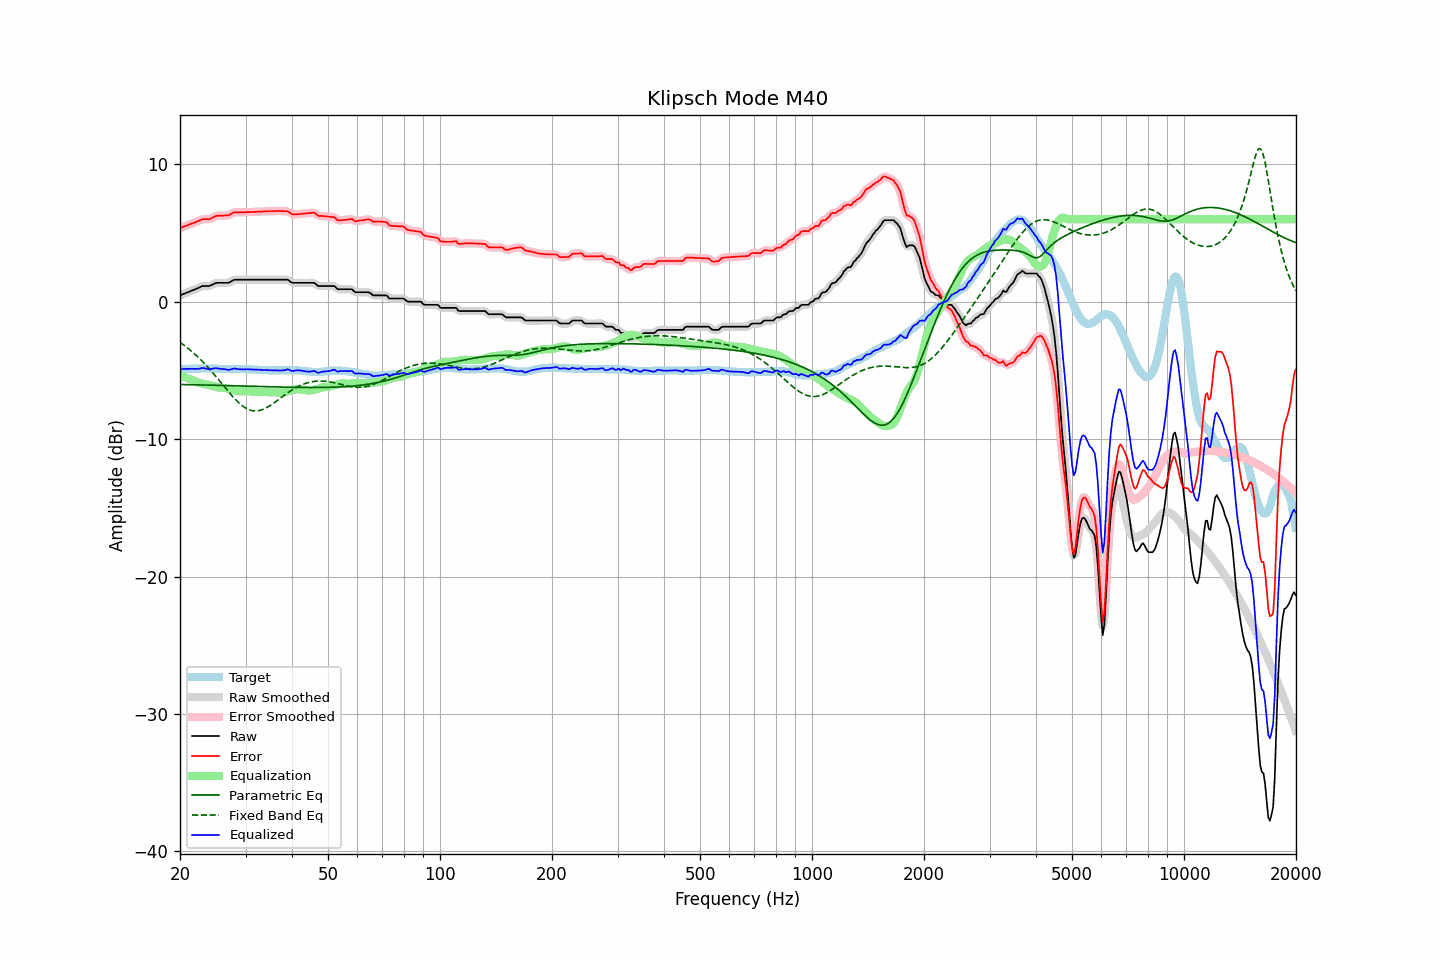

Source data for this figure (header and first rows):
frequency, raw, error, smoothed, error_smoothed, equalization, parametric_eq, fixed_band_eq, equalized_raw, equalized_smoothed, target
20.00, 0.46, 5.36, 0.46, 5.36, -5.36, -6.02, -2.95, -4.90, -4.90, -4.90
20.20, 0.51, 5.41, 0.51, 5.40, -5.40, -6.02, -3.04, -4.89, -4.89, -4.90
20.40, 0.55, 5.45, 0.56, 5.45, -5.45, -6.03, -3.12, -4.89, -4.89, -4.90
20.61, 0.60, 5.49, 0.60, 5.49, -5.49, -6.03, -3.21, -4.89, -4.89, -4.89
20.81, 0.65, 5.54, 0.65, 5.53, -5.53, -6.03, -3.30, -4.88, -4.89, -4.89
21.02, 0.69, 5.58, 0.70, 5.58, -5.58, -6.03, -3.39, -4.89, -4.88, -4.89
21.23, 0.74, 5.63, 0.74, 5.63, -5.62, -6.04, -3.49, -4.88, -4.88, -4.89
21.44, 0.79, 5.67, 0.79, 5.67, -5.67, -6.04, -3.59, -4.88, -4.88, -4.88
21.66, 0.84, 5.72, 0.84, 5.72, -5.72, -6.04, -3.69, -4.88, -4.88, -4.88
21.87, 0.88, 5.76, 0.89, 5.76, -5.77, -6.04, -3.79, -4.89, -4.88, -4.88
22.09, 0.93, 5.81, 0.93, 5.81, -5.82, -6.05, -3.90, -4.89, -4.89, -4.88
22.31, 0.98, 5.85, 0.98, 5.85, -5.86, -6.05, -4.01, -4.88, -4.88, -4.87
22.54, 1.03, 5.91, 1.04, 5.91, -5.90, -6.05, -4.12, -4.87, -4.86, -4.88
22.76, 1.09, 5.96, 1.09, 5.96, -5.93, -6.05, -4.24, -4.84, -4.84, -4.87
22.99, 1.14, 6.01, 1.13, 5.99, -5.96, -6.06, -4.35, -4.82, -4.83, -4.87
23.22, 1.14, 6.01, 1.15, 6.01, -5.98, -6.06, -4.48, -4.84, -4.84, -4.87
23.45, 1.14, 6.01, 1.14, 6.01, -6.01, -6.06, -4.60, -4.86, -4.86, -4.87
23.69, 1.14, 6.01, 1.14, 6.00, -6.03, -6.06, -4.73, -4.89, -4.89, -4.87
23.92, 1.14, 6.00, 1.15, 6.02, -6.06, -6.07, -4.85, -4.91, -4.90, -4.86
24.16, 1.18, 6.05, 1.18, 6.05, -6.09, -6.07, -4.99, -4.90, -4.90, -4.87
24.40, 1.23, 6.10, 1.24, 6.10, -6.12, -6.07, -5.12, -4.88, -4.88, -4.87
24.65, 1.29, 6.16, 1.29, 6.16, -6.15, -6.08, -5.26, -4.86, -4.85, -4.87
24.89, 1.35, 6.23, 1.34, 6.21, -6.18, -6.08, -5.39, -4.83, -4.84, -4.88
25.14, 1.37, 6.25, 1.37, 6.25, -6.21, -6.08, -5.54, -4.84, -4.85, -4.88
25.39, 1.37, 6.26, 1.38, 6.26, -6.24, -6.08, -5.68, -4.87, -4.86, -4.89
25.65, 1.37, 6.26, 1.37, 6.26, -6.25, -6.09, -5.82, -4.88, -4.88, -4.89
25.91, 1.37, 6.27, 1.37, 6.27, -6.26, -6.09, -5.96, -4.89, -4.89, -4.90
26.16, 1.37, 6.27, 1.37, 6.27, -6.27, -6.09, -6.10, -4.90, -4.90, -4.90
26.43, 1.37, 6.28, 1.37, 6.27, -6.28, -6.10, -6.25, -4.91, -4.92, -4.91
26.69, 1.37, 6.28, 1.37, 6.27, -6.30, -6.10, -6.39, -4.93, -4.94, -4.91
26.96, 1.37, 6.28, 1.39, 6.29, -6.33, -6.10, -6.53, -4.96, -4.94, -4.91
27.23, 1.42, 6.33, 1.43, 6.34, -6.36, -6.11, -6.66, -4.94, -4.94, -4.91
27.50, 1.49, 6.41, 1.49, 6.40, -6.40, -6.11, -6.80, -4.91, -4.91, -4.92
27.77, 1.55, 6.47, 1.55, 6.46, -6.43, -6.11, -6.93, -4.88, -4.88, -4.92
28.05, 1.60, 6.51, 1.59, 6.50, -6.46, -6.11, -7.06, -4.86, -4.87, -4.91
28.33, 1.60, 6.51, 1.61, 6.51, -6.49, -6.12, -7.18, -4.88, -4.88, -4.91
28.62, 1.60, 6.51, 1.61, 6.51, -6.51, -6.12, -7.30, -4.90, -4.90, -4.91
28.90, 1.60, 6.51, 1.60, 6.51, -6.52, -6.12, -7.40, -4.92, -4.92, -4.91
29.19, 1.60, 6.51, 1.60, 6.51, -6.52, -6.13, -7.50, -4.92, -4.92, -4.91
29.48, 1.60, 6.51, 1.60, 6.51, -6.52, -6.13, -7.59, -4.92, -4.92, -4.91
29.78, 1.60, 6.51, 1.60, 6.51, -6.52, -6.13, -7.68, -4.91, -4.91, -4.91
30.08, 1.60, 6.52, 1.60, 6.51, -6.51, -6.14, -7.75, -4.91, -4.91, -4.92
30.38, 1.60, 6.52, 1.60, 6.52, -6.52, -6.14, -7.81, -4.91, -4.91, -4.92
30.68, 1.60, 6.52, 1.60, 6.52, -6.52, -6.14, -7.86, -4.92, -4.92, -4.92
30.99, 1.60, 6.53, 1.60, 6.52, -6.53, -6.15, -7.90, -4.92, -4.92, -4.93
31.30, 1.60, 6.53, 1.60, 6.53, -6.53, -6.15, -7.93, -4.93, -4.93, -4.93
31.61, 1.60, 6.54, 1.60, 6.54, -6.54, -6.15, -7.95, -4.93, -4.93, -4.94
31.93, 1.60, 6.54, 1.60, 6.54, -6.54, -6.16, -7.95, -4.94, -4.94, -4.94
32.24, 1.60, 6.55, 1.60, 6.55, -6.55, -6.16, -7.94, -4.94, -4.94, -4.95
32.57, 1.60, 6.56, 1.60, 6.55, -6.55, -6.16, -7.92, -4.95, -4.95, -4.96
32.89, 1.60, 6.56, 1.60, 6.56, -6.56, -6.17, -7.90, -4.96, -4.96, -4.96
33.22, 1.60, 6.56, 1.60, 6.56, -6.56, -6.17, -7.86, -4.96, -4.96, -4.96
33.55, 1.60, 6.57, 1.60, 6.57, -6.57, -6.17, -7.81, -4.97, -4.97, -4.97
33.89, 1.60, 6.58, 1.60, 6.57, -6.57, -6.18, -7.76, -4.97, -4.97, -4.98
34.23, 1.60, 6.58, 1.60, 6.58, -6.58, -6.18, -7.70, -4.98, -4.98, -4.98
34.57, 1.60, 6.59, 1.60, 6.59, -6.58, -6.18, -7.63, -4.98, -4.98, -4.99
34.92, 1.60, 6.59, 1.60, 6.59, -6.59, -6.19, -7.56, -4.98, -4.98, -4.99
35.27, 1.60, 6.59, 1.60, 6.59, -6.59, -6.19, -7.48, -4.99, -4.99, -4.99
35.62, 1.60, 6.59, 1.60, 6.59, -6.59, -6.19, -7.40, -4.99, -4.99, -4.99
35.97, 1.60, 6.60, 1.60, 6.59, -6.59, -6.20, -7.31, -4.99, -4.99, -5.00
... 635 more rows
